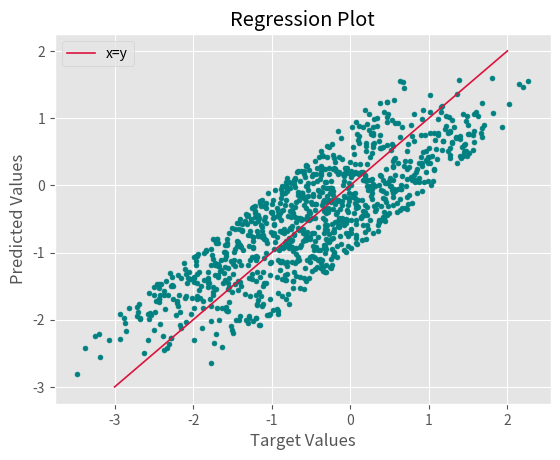

Recreate this plot in Python.
import numpy as np
import matplotlib.pyplot as plt
import scipy.optimize as opt

# this line is like setting a rule for picking random numbers, in this case the rule is 
# to always start as the specific position 0
# as a result, you'll always pull out the same sequence of numbers and the results are 
# re-producible
np.random.seed(0)
plt.style.use('ggplot')

dataLength = 1000
featureCount = 3

# np.zeros creates a new array, fills the entire array with zeros
# with the provided arguments, it creates a 2d array with 1000 rows and 3 columns (1000*3)
# it creates a matrix in this case
X = np.zeros((dataLength, featureCount))

# we only have 1 feature here (1000*1)
Y = np.zeros((dataLength, 1))

# going from 0 to 999
for i in range(dataLength) :
    # selecting row i of matrix X and all columns in that row
    # generating 3 random values between -1 (inclusive) and 1(exclusive) and populating all columns of row i 
    # of matrix X
    X[i, :] = np.random.uniform(-1, 1, featureCount)
    # noise
    e = np.random.uniform(-1, 1)
    # coefficients are preferred
    # populating row i and column 0 of matrix Y (matrix Y has one column only)
    Y[i, 0] = 1.2*X[i,0] - 0.9*X[i,1] + 0.4*X[i,2] - 0.5 + e
    

# -1 is inclusive : any random number can be -1 
# 1 is exclusive : no random number can be 1, the range goes up to 1 , but doesn't touch 1

# for i in range(featureCount):
#     plt.scatter(X[:, i], Y[:, 0], s=12)
#     plt.xlabel(f'X{i+1}')
#     plt.ylabel('Y')
#     plt.show()
    
    
def Model (A: np.ndarray, B: float, X: np.ndarray) :
    # A: 3*1 , B:  A floating-point number representing a bias term , X: 1000*3
    res = np.dot(X,A) + B
    # np.dot returns a matrix, res is : 1000 * 1
    return res.reshape((-1, 1))


# why do we need bias ? 

# Imagine you're trying to predict how much popcorn you'll need for a movie night based on 
# the number of people attending. You figure a linear relationship might work: more people, more popcorn.

# Linear Model:  This is like drawing a straight line on a graph, where the x-axis represents the number of 
# people and the y-axis represents the amount of popcorn.

# Perfect Fit (not realistic):  In a perfect world, all the data points (number of people, amount of 
# popcorn they eat) would fall exactly on this line.

# Real-world Data:  People have different appetites, some might share popcorn, and there might be other 
# snacks. So, the data points will likely scatter around the line, not forming a perfect fit.

# Bias as an Adjustment:  Imagine you're drawing a straight line to predict something, like movie 
# night popcorn based on the number of people. The bias term (B) is like a magic button that lets 
# you move the whole line up or down. This helps you get the line closer to the actual popcorn needs 
# of your friends (data points), even if some eat more or less than average

# There are two main reasons why you might need to move the line up or down in linear regression using the bias term (B):
# Linear models are good at capturing linear trends, but the real world is rarely perfectly linear


# Upward Bias (B positive): If your model consistently underestimates (predicts lower values than reality),
# you might need to move the line up with a positive bias. This is like adding a constant "buffer" to your 
# predictions to account for missing factors or data variations.

# Downward Bias (B negative): In the opposite case, if your model overestimates (predicts higher values),
# you might use a negative bias to shift the line down.

# res.reshape(2,3) creates a 2D array with 2 rows and 3 columns 
# res.reshape(-1,1) creates an array where we have as many rows as possible while preserving the total 
# number of the elements from the original array and 1 column


def Error(P: np.ndarray, X: np.ndarray, Y: np.ndarray) :
    A = P[:-1]
    B = P[-1]
    res = Model(A, B, X)
    # ei = Y - res , real minus model predicted value , to the power of 2 
    # using root mean squared error 
    error = np.mean(np.power(Y - res, 2))
    print(f'MSE: {error}')
    return error


# as in regression formula: y^ = b + a1x1 + a2x2 + ... + afxf
parametersCount = featureCount + 1

# P0 is the starting point for the optimization algorithm, it is an array
P0 = np.random.uniform(-1, 1, parametersCount)

# args(X, Y) are additional arguments that will be passed to the Error function during optimization.
# slsqp : optimization algorithm
result = opt.minimize(Error, P0, args = (X, Y), method='slsqp')
print(result)

finalResult = result['x']
print(finalResult)

A = finalResult[:-1]
B = finalResult[-1]

modelResult = Model(A, B, X)

plt.scatter(Y[:, 0], modelResult[:, 0], s=12, c="teal")
# drawing a red line
plt.plot([-3, 2], [-3, 2], lw=1.2, c="crimson", label="x=y")
plt.title("Regression Plot")
plt.xlabel("Target Values")
plt.ylabel("Predicted Values")
plt.legend()
plt.show()

# data is without noise , go up and add a noise using "e = np.random.uniform(-1, 1)"